6-way image classification set "processed_esp32cam" from GitHub (Buddhadeb-ss/TinyCV-ESP32-CAM); label vocabulary: background, cream container, earbuds case, glue stick, microcontroller board, mouse.

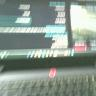
Label: background

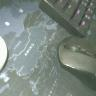
Label: cream container

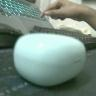
Label: earbuds case

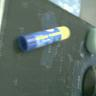
Label: glue stick

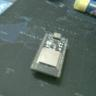
Label: microcontroller board

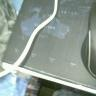
Label: mouse
